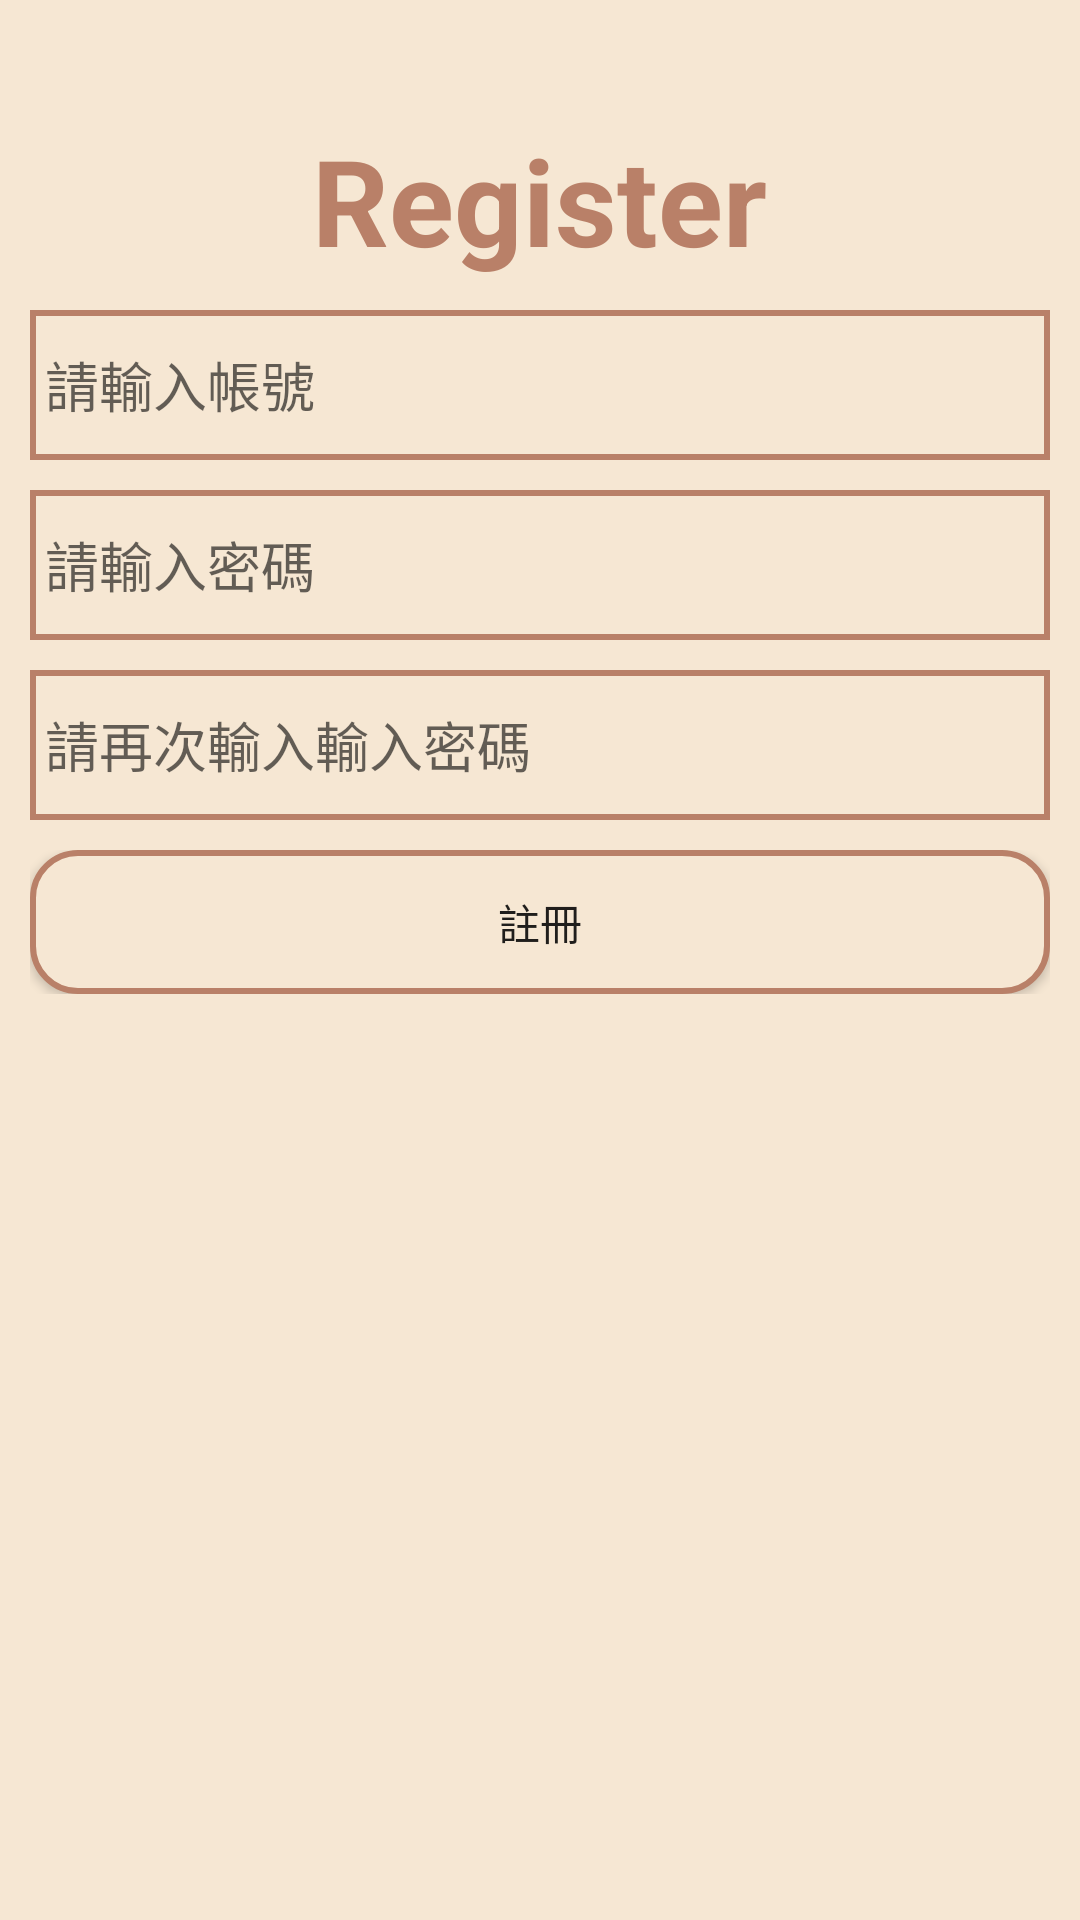

Here is an Android app screen rendered from its layout file. Give the layout XML and the strings, colors and styles it references.
<!-- AndroidManifest.xml: application theme AppTheme -->
<!-- res/layout/fragment_register.xml -->
<?xml version="1.0" encoding="utf-8"?>
<LinearLayout xmlns:android="http://schemas.android.com/apk/res/android"
    xmlns:tools="http://schemas.android.com/tools"
    xmlns:app="http://schemas.android.com/apk/res-auto"
    android:layout_width="match_parent"
    android:layout_height="match_parent"
    android:orientation="vertical"
    android:gravity="center_horizontal"
    android:padding="10dp"
    android:background="@color/colorPrimary">

    <TextView
        android:layout_width="wrap_content"
        android:layout_height="wrap_content"
        android:textSize="40sp"
        android:textColor="@color/colorPrimaryDark"
        android:textStyle="bold"
        android:layout_marginTop="30dp"
        android:text="Register"/>

    <LinearLayout
        android:layout_width="match_parent"
        android:layout_height="wrap_content"
        android:background="@drawable/bg_edit"
        android:paddingStart="5dp"
        android:paddingEnd="5dp"
        android:layout_marginTop="10dp">

        <EditText
            android:id="@+id/editRegAccount"
            android:layout_width="match_parent"
            android:layout_height="50dp"
            android:inputType="textEmailAddress"
            android:background="@null"
            android:hint="@string/register_account_hint"/>
    </LinearLayout>

    <LinearLayout
        android:layout_width="match_parent"
        android:layout_height="wrap_content"
        android:background="@drawable/bg_edit"
        android:paddingStart="5dp"
        android:paddingEnd="5dp"
        android:layout_marginTop="10dp">

        <EditText
            android:id="@+id/editRegPwd"
            android:layout_width="match_parent"
            android:layout_height="50dp"
            android:inputType="textPassword"
            android:background="@null"
            android:hint="@string/register_pwd_hint"/>
    </LinearLayout>

    <LinearLayout
        android:layout_width="match_parent"
        android:layout_height="wrap_content"
        android:background="@drawable/bg_edit"
        android:paddingStart="5dp"
        android:paddingEnd="5dp"
        android:layout_marginTop="10dp">

        <EditText
            android:id="@+id/editRegPwdCheck"
            android:layout_width="match_parent"
            android:layout_height="50dp"
            android:inputType="textPassword"
            android:background="@null"
            android:hint="@string/register_pwd_chekc_hint"/>
    </LinearLayout>

    <LinearLayout
        android:layout_width="match_parent"
        android:layout_height="wrap_content"
        android:layout_marginTop="10dp">
        <Button
            android:id="@+id/btnRegMail"
            android:layout_width="0dp"
            android:layout_height="wrap_content"
            android:layout_weight="1"
            android:text="註冊"
            android:background="@drawable/btn_is_enable"/>
    </LinearLayout>
</LinearLayout>
<!-- resources referenced by this layout -->
<resources>
  <color name="colorPrimary">#f6e7d3</color>
  <color name="colorPrimaryDark">#b98068</color>
  <!-- drawable bg_edit (drawable) -->
  <?xml version="1.0" encoding="utf-8"?>
  <shape xmlns:android="http://schemas.android.com/apk/res/android"
      android:shape="rectangle">
  
      <stroke android:color="@color/colorPrimaryDark" android:width="2dp"/>
      <solid android:color="@android:color/transparent"/>
  </shape>
  <!-- drawable btn_is_enable (drawable) -->
  <?xml version="1.0" encoding="utf-8"?>
  <selector xmlns:android="http://schemas.android.com/apk/res/android">
      <item android:drawable="@drawable/btn_confirm" android:state_enabled="true" />
      <item android:drawable="@drawable/btn_confirm_disable" android:state_enabled="false" />
  </selector>
  <string name="register_account_hint">請輸入帳號</string>
  <string name="register_pwd_chekc_hint">請再次輸入輸入密碼</string>
  <string name="register_pwd_hint">請輸入密碼</string>
  <style name="AppTheme" parent="Theme.AppCompat.Light.NoActionBar">
          
          <item name="colorPrimary">@color/colorPrimary</item>
          <item name="colorPrimaryDark">@color/colorPrimaryDark</item>
          <item name="colorAccent">@color/colorAccent</item>
  
          
          <item name="android:windowActionBarOverlay">true</item>
      </style>
  <!-- drawable btn_confirm (drawable) -->
  <?xml version="1.0" encoding="utf-8"?>
  <shape xmlns:android="http://schemas.android.com/apk/res/android"
      android:shape="rectangle">
  
      <solid android:color="@color/colorPrimary"/>
      <corners android:radius="15dp"/>
      <stroke android:color="@color/colorPrimaryDark" android:width="2dp"/>
  </shape>
  <!-- drawable btn_confirm_disable (drawable) -->
  <?xml version="1.0" encoding="utf-8"?>
  <shape xmlns:android="http://schemas.android.com/apk/res/android"
      android:shape="rectangle">
  
      <solid android:color="@color/gray"/>
      <corners android:radius="15dp"/>
      <stroke android:color="@color/colorPrimaryDark" android:width="2dp"/>
  </shape>
  <color name="colorAccent">#926261</color>
  <color name="gray">#d6d6d6</color>
</resources>
